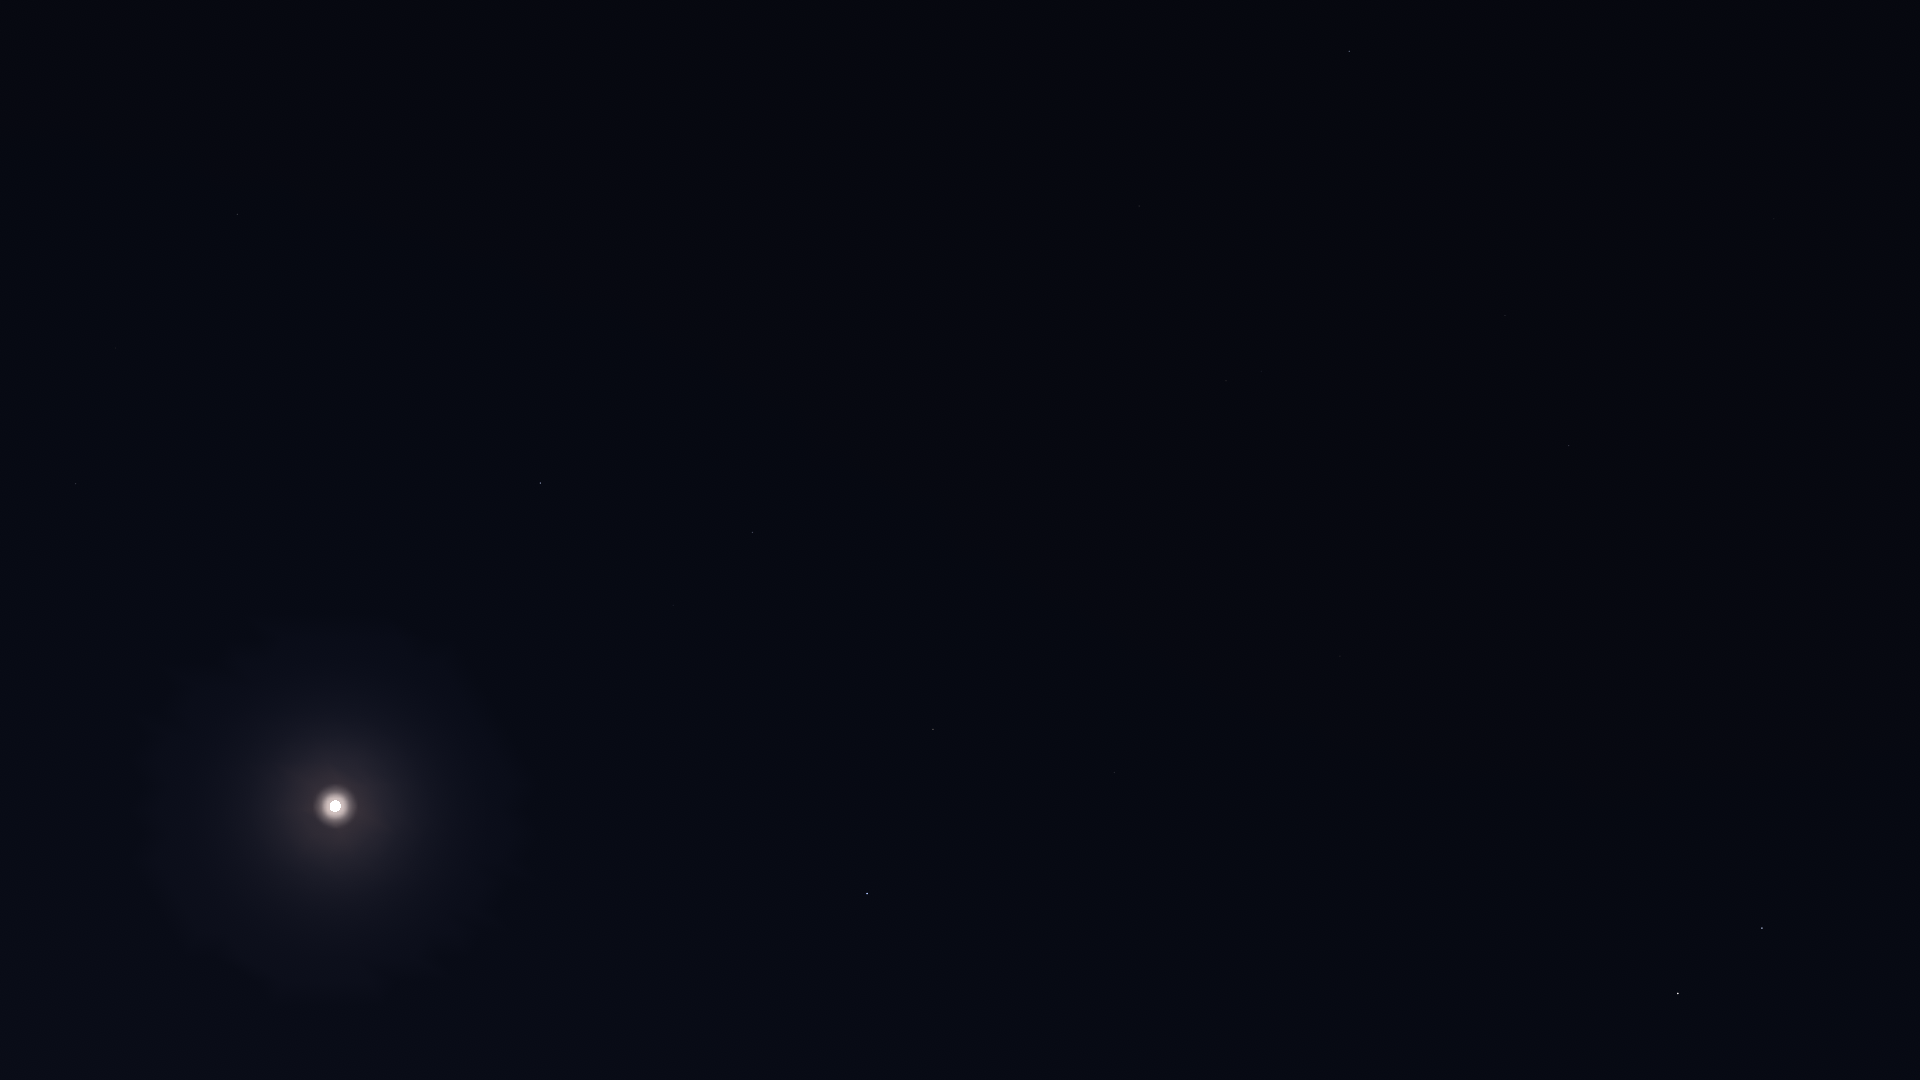

Source data for this figure (header and first rows):
Star_ID, Name, X, Y
34693, HIP 34693, 1865, 1004
36046, HIP 36046, 1772, 1036
36145, HIP 36145, 1909, 540
36850, Castor, 1762, 928
36962, HIP 36962, 1714, 1037
37740, HIP 37740, 1649, 1074
37826, Pollux, 1678, 994
40687, Násti, 1812, 213
40843, HIP 40843, 1509, 936
40881, Piautos, 1474, 999
41075, Alsciaukat, 1651, 605
41704, Muscida, 1774, 219
42556, Meleph, 1334, 1034
42806, Asellus Borealis, 1343, 990
42911, Asellus Australis, 1298, 1049
43587, Copernicus, 1382, 837
43674, Stribor, 1429, 745
44127, Talitha, 1569, 446
44248, HIP 44248, 1498, 565
44471, Alkaphrah, 1545, 455
44700, HIP 44700, 1440, 615
44946, Nahn, 1239, 908
45688, HIP 45688, 1376, 618
45860, HIP 45860, 1340, 656
46471, Intercrus, 1446, 436
46750, Alterf, 1159, 828
46952, HIP 46952, 1317, 588
47087, Illyrian, 1291, 613
47508, Subra, 949, 1020
48455, Rasalas, 1118, 715
49593, HIP 49593, 1188, 522
49669, Regulus, 867, 894
50335, Adhafera, 995, 684
50372, Tania Borealis, 1261, 371
50583, Algieba, 933, 730
50801, Tania Australis, 1226, 381
51233, HIP 51233, 1142, 442
51437, HIP 51437, 595, 1017
53229, Praecipua, 1027, 404
53721, Chalawan, 1103, 295
53910, Merak, 1349, 51
54158, Dingolay, 429, 913
54539, HIP 54539, 1139, 206
54872, Zosma, 753, 533
54879, Chertan, 673, 606
55219, Alula Borealis, 935, 340
55282, HIP 55282, 168, 1054
55664, Shama, 368, 819
55687, HIP 55687, 212, 966
56508, Formosa, 682, 456
56572, Sagarmatha, 270, 822
56633, HIP 56633, 181, 899
57283, HIP 57283, 0, 1009
57370, Flegetonte, 358, 665
57380, HIP 57380, 419, 610
57399, Taiyangshou, 1108, 56
57632, Denebola, 540, 483
57757, Zavijava, 322, 660
60129, Zaniah, 171, 570
63090, Minelauva, 116, 348
... 2 more rows
